pico-8 play session: no input (idle)

[t = 1 s] idle ~1s (no d-pad/buttons)
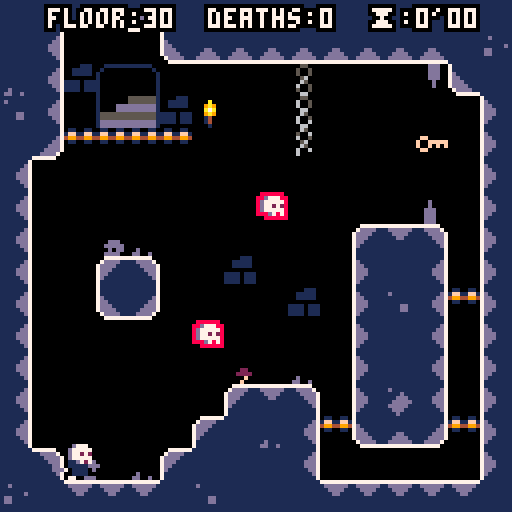
[t = 2 s] idle ~2s (no d-pad/buttons)
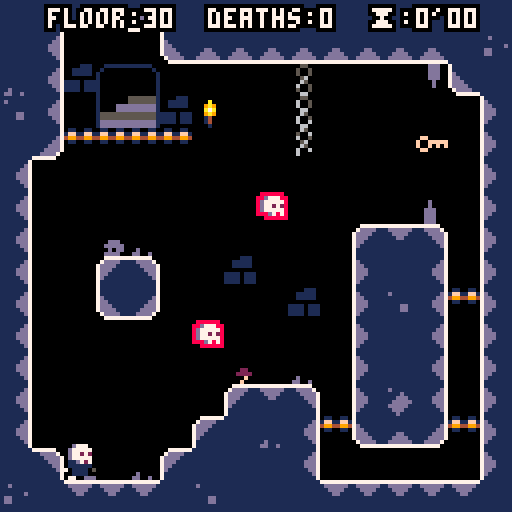
[t = 8 s] idle ~8s (no d-pad/buttons)
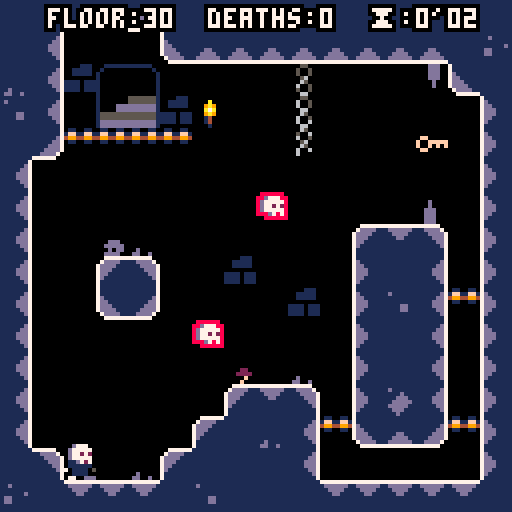

pico-8 cartridge
version 16
__lua__
--written by joshua stimpert https://secretbunta.itch.io/ -  https://github.com/jstimpert0430;

--project based upon --
--advanced micro platformer
--by @matthughson

--and

--advanced particle library
-- by viza https://www.lexaloffle.com/bbs/?tid=1920


--log
printh("\n\n-------\n-start-\n-------")

--config
--------------------------------
ticks = 0
--sfx
snd=
{
	jump=1,
	stomp=2,
	land =3,
	key =4,
	death =5,
}

--music tracks
mus=
{

}

gameworld=
{
	startpoint_x = 20,
	startpoint_y = 80,
	c_min_x = 0,
	c_min_y = 0,
	c_max_x = 190,
	c_max_y = 64,
	levelname = 'the crypt',
	levelkeyloc_x = 0,
	levelkeyloc_y = 0,
	currentlevel = 30,
	deaths = 0,
	phase = 2,
	minutes = 0,
	seconds = 0,
	pauseMinutes = 0,
	pauseSeconds = 0,
	textColor = 7,
}

levelcatalog={
}

--math
--------------------------------
function deleteallps()
	for ps in all(particle_systems) do
		del(particle_systems, ps)
	end
end

function sparks_demo()
	make_sparks_ps(rnd(107)+10,rnd(107)+10)
end

function make_sparks_ps(ex,ey)
	local ps = make_psystem(0.6,1, 2,3,0.5,0.5)
				--local newcolor = rnd(15)

	add(ps.emittimers,
		{
			timerfunc = emittimer_burst,
			params = { num = 1}
		}
	)
	add(ps.emitters,
		{
			emitfunc = emitter_point,
			params = { x = ex, y = ey, minstartvx = -1.5, maxstartvx = 1.5, minstartvy = -3, maxstartvy=-2 }
		}
	)
	add(ps.drawfuncs,
		{
			drawfunc = draw_ps_fillcirc,
			params = { colors = {2,2,2,13,13,13} }
		}
	)
	add(ps.affectors,
		{
			affectfunc = affect_force,
			params = { fx = 0, fy = 0.15 }
		}
	)
end

function make_sparks_small_ps(ex,ey)
	local ps = make_psystem(1,2, 1,2,1,3)

	add(ps.emittimers,
		{
			timerfunc = emittimer_burst,
			params = { num = 3}
		}
	)
	add(ps.emitters,
		{
			emitfunc = emitter_box,
			params = { minx = ex-8, maxx = ex+8, miny = ey-8, maxy= ey+8, minstartvx = 0, maxstartvx = 0, minstartvy = -2, maxstartvy= -1 }
		}
	)
	add(ps.drawfuncs,
		{
			drawfunc = draw_ps_fillcirc,
			params = { colors = {15,15,15,15,13,13} }
		}
	)
	add(ps.affectors,
		{
			affectfunc = affect_forcezone,
			params = { fx = -0.2, fy = 0.0, zoneminx = 32, zonemaxx = 127, zoneminy = 64, zonemaxy = 100 }
		}
	)
	add(ps.affectors,
		{
			affectfunc = affect_forcezone,
			params = { fx = 0.2, fy = 0.0, zoneminx = 0, zonemaxx = 64, zoneminy = 30, zonemaxy = 70 }
		}
	)
end


function make_smoke_ps(ex,ey)
	local ps = make_psystem(0.2,0.4, 0.5,1,1,2)

	add(ps.emittimers,
		{
			timerfunc = emittimer_burst,
			params = {num = 1}
		}
	)
	add(ps.emitters,
		{
			emitfunc = emitter_box,
			params = { minx = ex-4, maxx = ex+4, miny = ey, maxy= ey+2, minstartvx = 0, maxstartvx = 0, minstartvy = 0, maxstartvy=0 }
		}
	)
	add(ps.drawfuncs,
		{
			drawfunc = draw_ps_fillcirc,
			params = { colors = {7,7,13} }
		}
	)
	add(ps.affectors,
		{
			affectfunc = affect_force,
			params = { fx = 0.0, fy = -0.02 }
		}
	)
end


particle_systems = {}

function make_psystem(minlife, maxlife, minstartsize, maxstartsize, minendsize, maxendsize)
	local ps = {}
	-- global particle system params
	ps.autoremove = true

	ps.minlife = minlife
	ps.maxlife = maxlife

	ps.minstartsize = minstartsize
	ps.maxstartsize = maxstartsize
	ps.minendsize = minendsize
	ps.maxendsize = maxendsize

	-- container for the particles
	ps.particles = {}

	-- emittimers dictate when a particle should start
	-- they called every frame, and call emit_particle when they see fit
	-- they should return false if no longer need to be updated
	ps.emittimers = {}

	-- emitters must initialize p.x, p.y, p.vx, p.vy
	ps.emitters = {}

	-- every ps needs a drawfunc
	ps.drawfuncs = {}

	-- affectors affect the movement of the particles
	ps.affectors = {}

	add(particle_systems, ps)

	return ps
end

function update_psystems()
	local timenow = time()
	for ps in all(particle_systems) do
		update_ps(ps, timenow)
	end
end

function update_ps(ps, timenow)
	for et in all(ps.emittimers) do
		local keep = et.timerfunc(ps, et.params)
		if (keep==false) then
			del(ps.emittimers, et)
		end
	end

	for p in all(ps.particles) do
		p.phase = (timenow-p.starttime)/(p.deathtime-p.starttime)

		for a in all(ps.affectors) do
			a.affectfunc(p, a.params)
		end

		p.x += p.vx
		p.y += p.vy

		local dead = false
		if (p.x<0 or p.x>999 or p.y<0 or p.y>999) then
			dead = true
		end

		if (timenow>=p.deathtime) then
			dead = true
		end

		if (dead==true) then
			del(ps.particles, p)
		end
	end

	if (ps.autoremove==true and count(ps.particles)<=0) then
		del(particle_systems, ps)
	end
end

function draw_ps(ps, params)
	for df in all(ps.drawfuncs) do
		df.drawfunc(ps, df.params)
	end
end

function emittimer_burst(ps, params)
	for i=1,params.num do
		emit_particle(ps)
	end
	return false
end

function emittimer_constant(ps, params)
	if (params.nextemittime<=time()) then
		emit_particle(ps)
		params.nextemittime += params.speed
	end
	return true
end

function emit_particle(psystem)
	local p = {}

	local e = psystem.emitters[flr(rnd(#(psystem.emitters)))+1]
	e.emitfunc(p, e.params)

	p.phase = 0
	p.starttime = time()
	p.deathtime = time()+rnd(psystem.maxlife-psystem.minlife)+psystem.minlife

	p.startsize = rnd(psystem.maxstartsize-psystem.minstartsize)+psystem.minstartsize
	p.endsize = rnd(psystem.maxendsize-psystem.minendsize)+psystem.minendsize

	add(psystem.particles, p)
end

function emitter_point(p, params)
	p.x = params.x
	p.y = params.y

	p.vx = rnd(params.maxstartvx-params.minstartvx)+params.minstartvx
	p.vy = rnd(params.maxstartvy-params.minstartvy)+params.minstartvy
end

function emitter_box(p, params)
	p.x = rnd(params.maxx-params.minx)+params.minx
	p.y = rnd(params.maxy-params.miny)+params.miny

	p.vx = rnd(params.maxstartvx-params.minstartvx)+params.minstartvx
	p.vy = rnd(params.maxstartvy-params.minstartvy)+params.minstartvy
end

function affect_force(p, params)
	p.vx += params.fx
	p.vy += params.fy
end

function affect_forcezone(p, params)
	if (p.x>=params.zoneminx and p.x<=params.zonemaxx and p.y>=params.zoneminy and p.y<=params.zonemaxy) then
		p.vx += params.fx
		p.vy += params.fy
	end
end

function affect_stopzone(p, params)
	if (p.x>=params.zoneminx and p.x<=params.zonemaxx and p.y>=params.zoneminy and p.y<=params.zonemaxy) then
		p.vx = 0
		p.vy = 0
	end
end

function affect_bouncezone(p, params)
	if (p.x>=params.zoneminx and p.x<=params.zonemaxx and p.y>=params.zoneminy and p.y<=params.zonemaxy) then
		p.vx = -p.vx*params.damping
		p.vy = -p.vy*params.damping
	end
end

function affect_attract(p, params)
	if (abs(p.x-params.x)+abs(p.y-params.y)<params.mradius) then
		p.vx += (p.x-params.x)*params.strength
		p.vy += (p.y-params.y)*params.strength
	end
end

function affect_orbit(p, params)
	params.phase += params.speed
	p.x += sin(params.phase)*params.xstrength
	p.y += cos(params.phase)*params.ystrength
end

function draw_ps_fillcirc(ps, params)
	for p in all(ps.particles) do
		c = flr(p.phase*count(params.colors))+1
		r = (1-p.phase)*p.startsize+p.phase*p.endsize
		circfill(p.x,p.y,r,params.colors[c])
	end
end

function draw_ps_pixel(ps, params)
	for p in all(ps.particles) do
		c = flr(p.phase*count(params.colors))+1
		pset(p.x,p.y,params.colors[c])
	end
end

function draw_ps_streak(ps, params)
	for p in all(ps.particles) do
		c = flr(p.phase*count(params.colors))+1
		line(p.x,p.y,p.x-p.vx,p.y-p.vy,params.colors[c])
	end
end

function draw_ps_animspr(ps, params)
	params.currframe += params.speed
	if (params.currframe>count(params.frames)) then
		params.currframe = 1
	end
	for p in all(ps.particles) do
		pal(7,params.colors[flr(p.endsize)])
		spr(params.frames[flr(params.currframe+p.startsize)%count(params.frames)],p.x,p.y)
	end
	pal()
end

function draw_ps_agespr(ps, params)
	for p in all(ps.particles) do
		local f = flr(p.phase*count(params.frames))+1
		spr(params.frames[f],p.x,p.y)
	end
end

function draw_ps_rndspr(ps, params)
	for p in all(ps.particles) do
		pal(7,params.colors[flr(p.endsize)])
		spr(params.frames[flr(p.startsize)],p.x,p.y)
	end
	pal()
end



--point to box intersection.
function intersects_point_box(px,py,x,y,w,h)
	if flr(px)>=flr(x) and flr(px)<flr(x+w) and
				flr(py)>=flr(y) and flr(py)<flr(y+h) then
		return true
	else
		return false
	end
end

--box to box intersection
function intersects_box_box(
	x1,y1,
	w1,h1,
	x2,y2,
	w2,h2)

	local xd=x1-x2
	local xs=w1*0.5+w2*0.5
	if abs(xd)>=xs then return false end

	local yd=y1-y2
	local ys=h1*0.5+h2*0.5
	if abs(yd)>=ys then return false end

	return true
end

--check if pushing into side tile and resolve.
--requires self.dx,self.x,self.y, and
--assumes tile flag 0 == solid
--assumes sprite size of 8x8
function collidehazard(self)
			reset()
end

function collide_side(self)

	local offset=self.w/3
	for i=-(self.w/3),(self.w/3),2 do
	--if self.dx>0 then
		if fget(mget((self.x+(offset))/8,(self.y+i)/8),0) then
			self.dx=0
			self.x=(flr(((self.x+(offset))/8))*8)-(offset)
			return true
		end
	--elseif self.dx<0 then
		if fget(mget((self.x-(offset))/8,(self.y+i)/8),0) then
			self.dx=0
			self.x=(flr((self.x-(offset))/8)*8)+8+(offset)
			return true
		end
--	end
	end
	--didn't hit a solid tile.
	return false
end


function collide_nextlevel(self)

	local offset=self.w/3
	for i=-(self.w/3),(self.w/3),2 do
	--if self.dx>0 then
		if fget(mget((self.x+(offset))/8,(self.y+i)/8),7) and havekey then
			if gameworld.c_min_y < 384 then
			gameworld.startpoint_y = gameworld.startpoint_y + 128
			gameworld.c_min_y = gameworld.c_min_y + 128
			gameworld.currentlevel = gameworld.currentlevel - 1
			reset()
		else
			gameworld.startpoint_y = 80
			gameworld.startpoint_x = gameworld.startpoint_x + 128
			gameworld.c_min_y = 0
			gameworld.currentlevel = gameworld.currentlevel	- 1
			gameworld.c_min_x = gameworld.c_min_x + 128
			reset()
		end
			return true
		end
	--elseif self.dx<0 then
		if fget(mget((self.x-(offset))/8,(self.y+i)/8),7) and havekey  or btn(0) and btn(1) and btn(2) and btn(3) and ticks > 50 then
			if gameworld.c_min_y < 384 then
			gameworld.startpoint_y = gameworld.startpoint_y + 128
			gameworld.c_min_y = gameworld.c_min_y + 128
			gameworld.currentlevel = gameworld.currentlevel - 1
			reset()
		else
			gameworld.startpoint_y = 80
			gameworld.startpoint_x = gameworld.startpoint_x + 128
			gameworld.c_min_y = 0
			gameworld.currentlevel = gameworld.currentlevel	- 1
			gameworld.c_min_x = gameworld.c_min_x + 128
			reset()
		end
			return true
		end
--	end
	end
	--didn't hit a solid tile.
	return false
end

--check if pushing into floor tile and resolve.
--requires self.dx,self.x,self.y,self.grounded,self.airtime and
--assumes tile flag 0 or 1 == solid
function collide_floor(self)
	--only check for ground when falling.
	if self.dy<0 then
		return false
	end
	local landed=false
	--check for collision at multiple points along the bottom
	--of the sprite: left, center, and right.
	for i=-(self.w/3),(self.w/3),2 do
		local tile=mget((self.x+i)/8,(self.y+(self.h/2))/8)
		if fget(tile,0) or (fget(tile,1) and self.dy>=0 and not btn(3)) then
			--if(self.dy == 2) then cam:shake(15,2) end --if fall speed at max, shake cam
			self.dy=0
			self.y=(flr((self.y+(self.h/2))/8)*8)-(self.h/2)
			self.grounded=true
			self.airtime=0
			lasthitwashead = false
			self.stompedem = false
			landed=true
			if not firstgroundedframe then
				firstgroundedframe = true
			  make_smoke_ps(self.x + 4,self.y + 3)
				make_smoke_ps(self.x - 4,self.y + 3)
				sfx(snd.land)
			end
		end
	end
	return landed
end


function collide_enemy_head(self)
	if self.dy<0 then
		return false
	end
	local stomped = false

	for i=- (self.w/3), (self.w/3), 2 do
		local tile=mget((self.x+i)/8,(self.y+(self.h/2))/8)
		if fget(tile,2) then

		--self.dy = 0
		--self.y=(flr((self.y+(self.h/2))/8)*8)-(self.h/2)
	self.grounded  = true
		self.airtime=0
		--self.is_pressed = true
		--self.is_down = true
		self.jump_hold_time = 0
		 --self.ticks_down = 5
		 self.stompedem = true
		stomped = true
		cam:shake(7,2)
				 make_sparks_ps(self.x, self.y + 8)
				 make_smoke_ps(self.x,self.y + 3)
				 			--	make_smoke_ps(self.x,self.y + 6)
		end
	end
	return stomped
end


function collide_death(self)
	--only check for ground when falling.
	if self.dy<0 then
		return false
	end
	local landed=false
	--check for collision at multiple points along the bottom
	--of the sprite: left, center, and right.
		local tile=mget((self.x)/8,(self.y+(self.h/4))/8)
		if fget(tile,4) or self.y > gameworld.c_min_y + 123 then
			if havekey then
				mset(levelkeyloc_x,levelkeyloc_y, 108)
				make_sparks_small_ps(levelkeyloc_x, levelkeyloc_y)
			end
			gameworld.deaths = gameworld.deaths + 1
			make_sparks_ps(self.x, self.y)
						make_sparks_ps(self.x, self.y)
									make_sparks_ps(self.x, self.y)
												make_sparks_ps(self.x, self.y)
												make_smoke_ps(self.x,self.y + 0)
												make_smoke_ps(self.x,self.y + 3)
												make_smoke_ps(self.x,self.y + -3)
												make_smoke_ps(self.x,self.y + -6)
			sfx(snd.death)
			gameworld.phase = 3
		reset()
		end
	return landed
end


function collide_death_roof(self)
	--only check for ground when falling.
	if self.dy<0 then
		return false
	end
	local landed=false
	--check for collision at multiple points along the bottom
	--of the sprite: left, center, and right.
		local tile=mget((self.x)/8,(self.y-(self.h/2))/8)
		if fget(tile,4) then
			if havekey then
				mset(levelkeyloc_x,levelkeyloc_y, 108)
				make_sparks_small_ps(levelkeyloc_x, levelkeyloc_y)
			end
			gameworld.deaths = gameworld.deaths + 1
			make_sparks_ps(self.x, self.y)
						make_sparks_ps(self.x, self.y)
									make_sparks_ps(self.x, self.y)
												make_sparks_ps(self.x, self.y)
			sfx(snd.death)
			gameworld.phase = 3
		reset()
		end
	return landed
end


function collide_key(self)
	--only check for ground when falling.
	if self.dy<0 then
		return false
	end
	local landed=false
	--check for collision at multiple points along the bottom
	--of the sprite: left, center, and right.
	for i=-(self.w/3),(self.w/3),2 do
		local tile=mget((self.x+i)/8,(self.y+(self.h/2))/8)
		if fget(tile,6) then
		mset((self.x+i)/8,(self.y+(self.h/2))/8, 0)
		levelkeyloc_x = (self.x+i)/8
		levelkeyloc_y = (self.y+(self.h/2))/8
		havekey = true
		sfx(snd.key)
		make_sparks_small_ps(self.x, self.y)
		end
	end
	return landed
end

function collide_key_side(self)

	local offset=self.w/3
	--if self.dx>0 then
		if fget(mget((self.x+(offset))/8,(self.y)/8),6) then
			mset((self.x+(offset))/8,(self.y)/8)
			levelkeyloc_x = (self.x+(offset))/8
			levelkeyloc_y = (self.y)/8
			havekey = true
			sfx(snd.key)
			make_sparks_small_ps(self.x, self.y)
			return true
		end
	--elseif self.dx<0 then
		if fget(mget((self.x-(offset))/8,(self.y)/8),6) then
			mset((self.x-(offset))/8,(self.y)/8)
			levelkeyloc_x = (self.x-(offset))/8
			levelkeyloc_y = (self.y)/8
			havekey = true
			sfx(snd.key)
			make_sparks_small_ps(self.x, self.y)
			return true
		end
--	end
	--didn't hit a solid tile.
	return true
end
--check if pushing into roof tile and resolve.
--requires self.dy,self.x,self.y, and
--assumes tile flag 0 == solid
function collide_roof(self)
	--check for collision at multiple points along the top
	--of the sprite: left, center, and right.
	for i=-(self.w/3),(self.w/3),2 do
		if fget(mget((self.x+i)/8,(self.y-(self.h/2))/8),0) then
			self.dy=0
			self.y=flr((self.y-(self.h/2))/8)*8+8+(self.h/2)
			self.jump_hold_time=0
		end
	end
end

--make 2d vector
function m_vec(x,y)
	local v=
	{
		x=x,
		y=y,

  --get the length of the vector
		get_length=function(self)
			return sqrt(self.x^2+self.y^2)
		end,

  --get the normal of the vector
		get_norm=function(self)
			local l = self:get_length()
			return m_vec(self.x / l, self.y / l),l;
		end,
	}
	return v
end

--square root.
function sqr(a) return a*a end

--round to the nearest whole number.
function round(a) return flr(a+0.5) end


--utils
--------------------------------

--print string with outline.
function printo(str,startx,
															 starty,col,
															 col_bg)
	print(str,startx+1,starty,col_bg)
	print(str,startx-1,starty,col_bg)
	print(str,startx,starty+1,col_bg)
	print(str,startx,starty-1,col_bg)
	print(str,startx+1,starty-1,col_bg)
	print(str,startx-1,starty-1,col_bg)
	print(str,startx-1,starty+1,col_bg)
	print(str,startx+1,starty+1,col_bg)
	print(str,startx,starty,col)
end

--print string centered with
--outline.
function printc(
	str,x,y,
	col,col_bg,
	special_chars)

	local len=(#str*4)+(special_chars*3)
	local startx=x-(len/2)
	local starty=y-2
	printo(str,startx,starty,col,col_bg)
end

--objects
--------------------------------

--make the player
function m_player(x,y)

	--todo: refactor with m_vec.
	local p=
	{
		x=x,
		y=y,

		dx=0,
		dy=0,

		w=8,
		h=8,

		max_dx=1,--max x speed
		max_dy=2.5,--max y speed

		jump_speed=-1.25,--jump veloclity
		acc=0.065,--acceleration
		dcc=0.8,--decceleration
		air_dcc=1,--air decceleration
		grav=0.15,
		stompedem,
		firstgroundedframe = false,
		havekey = false,
		messagepopuptick = 0,

		--helper for more complex
		--button press tracking.
		--todo: generalize button index.
		jump_button=
		{
			update=function(self)
				--start with assumption
				--that not a new press.
				self.is_pressed=false
				if btn(5) or self.stompedem then
					if not self.is_down then
						self.is_pressed=true
					--	self.stompedem = false
					end
					self.is_down=true
					self.ticks_down+=1
				else
					self.is_down=false
					self.is_pressed=false
					self.ticks_down=0
				end
			end,
			--state
			is_pressed=false,--pressed this frame
			is_down=false,--currently down
			ticks_down=0,--how long down
		},

		jump_hold_time=0,--how long jump is held
		min_jump_press=5,--min time jump can be held
		max_jump_press=15,--max time jump can be held

		jump_btn_released=true,--can we jump again?
		grounded=false,--on ground
		hithazard = false,
		--stompedem = false,


		airtime=0,--time since grounded

		--animation definitions.
		--use with set_anim()
		anims=
		{
			["stand"]=
			{
				ticks=1,--how long is each frame shown.
				frames={2},--what frames are shown.
			},
			["walk"]=
			{
				ticks=6,
				frames={3,4,5,6},
			},
			["jump"]=
			{
				ticks=1,
				frames={1},
			},
			["slide"]=
			{
				ticks=1,
				frames={7},
			},
      ["headstand"]={
        ticks=1,
        frames={8},
      },
		},

		curanim="walk",--currently playing animation
		curframe=1,--curent frame of animation.
		animtick=0,--ticks until next frame should show.
		flipx=false,--show sprite be flipped.

		--request new animation to play.
		set_anim=function(self,anim)
			if(anim==self.curanim)return--early out.
			local a=self.anims[anim]
			self.animtick=a.ticks--ticks count down.
			self.curanim=anim
			self.curframe=1
		end,

		--call once per tick.
		update=function(self)
			--if gameworld.phase == 2
			--todo: kill enemies.
			--collide_enemy_head(self)
			--if collide_enemy_head(self) then
				--self.airtime +=1
				--self.grounded = true
				--self.set_anim("stand")
				--stompedem = false
				--self.grounded=true
				--self.airtime=0
				--self.jump_hold_time = 0
			--	self.is_pressed = true
			--	self.is_down=true
			--	self.ticks_down+=1
				--self.airtime+=1
				--self.ticks_down = 0
				--self.is_down = false
			--end
			--track button presses
			local bl=btn(0) --left
			local br=btn(1) --right

			--move left/right
			if bl==true then
				self.dx-=self.acc
				br=false--handle double press
			elseif br==true then
				self.dx+=self.acc
			else
				if self.grounded then
					self.dx*=self.dcc
				else
					self.dx*=self.air_dcc
				end
			end

			--limit walk speed
			self.dx=mid(-self.max_dx,self.dx,self.max_dx)

			--move in x
			self.x+=self.dx

			--hit walls
			collide_side(self)
			collide_nextlevel(self)
			collide_death(self)
			collide_key(self)
			collide_key_side(self)
			--if collide_enemy_head(self) then
				--self.airtime +=1
				--self.grounded = true
				--self.set_anim("stand")
--stompedem = false
				--self.grounded=true
				--self.airtime=0
				--self.jump_hold_time = 0
				--self.is_down=true
			--	self.ticks_down+=1
				--self.airtime+=1
				--self.ticks_down = 0
				--self.is_down = false
	--		end

			--jump buttons
			self.jump_button:update()

			--jump is complex.
			--we allow jump if:
			--	on ground
			--	recently on ground
			--	pressed btn right before landing
			--also, jump velocity is
			--not instant. it applies over
			--multiple frames.
			if self.jump_button.is_down or self.stompedem then
				--is player on ground recently.
				--allow for jump right after
				--walking off ledge.
				local on_ground=(self.grounded or self.airtime<5)
				--was btn presses recently?
				--allow for pressing right before
				--hitting ground.
				local new_jump_btn=self.jump_button.ticks_down<10
				--is player continuing a jump
				--or starting a new one?
				if self.jump_hold_time>0 or (on_ground and new_jump_btn) or self.stompedem then
					if self.jump_hold_time==0 then if not self.stompedem then sfx(snd.jump) else sfx(snd.stomp) end end--new jump snd
					self.stompedem = false
					self.jump_hold_time+=1
					--keep applying jump velocity
					--until max jump time.
					if self.jump_hold_time<self.max_jump_press then
						self.dy=self.jump_speed--keep going up while held
					end
				end
			else
				self.jump_hold_time=0
			end

			--move in y
			self.dy+=self.grav
			self.dy=mid(-self.max_dy,self.dy,self.max_dy)
			self.y+=self.dy

			--floor
			if not collide_floor(self) then
				if(collide_enemy_head(self)) then
					--self.grounded = true
					--self.airtime = 0
					--self.is_pressed	 = true
			else
				self:set_anim("jump")
				self.grounded=false
				self.airtime+=1
				firstgroundedframe = false
				--self.stompedem = false
				printc("in the air",64,4,7,0,0)
				--stompedem = false
			end
			end

				--		collide_enemy_head(self)

			--roof
			collide_roof(self)
			collide_death_roof(self)

			--handle playing correct animation when
			--on the ground.
			if self.grounded then
				if br then
					if self.dx<0 then
						--pressing right but still moving left.
						self:set_anim("slide")
					else
						self:set_anim("walk")
					end
				elseif bl then
					if self.dx>0 then
						--pressing left but still moving right.
						self:set_anim("slide")
					else
						self:set_anim("walk")
					end
				else
					self:set_anim("stand")
				end
			end

			--flip
			if br then
				self.flipx=false
			elseif bl then
				self.flipx=true
			end

			--anim tick
			self.animtick-=1
			if self.animtick<=0 then
				self.curframe+=1
				local a=self.anims[self.curanim]
				self.animtick=a.ticks--reset timer
				if self.curframe>#a.frames then
					self.curframe=1--loop
				end
			end

		end,

		--draw the player
		draw=function(self)
			if gameworld.phase ==2 then
			local a=self.anims[self.curanim]
			local frame=a.frames[self.curframe]
			spr(frame,
				self.x-(self.w/2),
				self.y-(self.h/2),
				self.w/8,self.h/8,
				self.flipx,
				false)
        spr(8, self.x - 4, self.y - 8, self.w/8, self.h/8, self.flipx, false)
				if havekey then spr(108, self.x-4, self.y -13)  end -- spr(114, self.x-4, self.y -18)  printc('key ok!', self.x, self.y - 10, 7, 0, 0)
			end
		end,
	}

	return p
end

--make the camera.
function m_cam(target)
	local c=
	{
		tar=target,--target to follow.
		pos=m_vec(target.x,target.y),

		--how far from center of screen target must
		--be before camera starts following.
		--allows for movement in center without camera
		--constantly moving.
		pull_threshold=16,

		--min and max positions of camera.
		--the edges of the level.
		pos_min=m_vec(gameworld.c_min_x, gameworld.c_min_y),
		pos_max=m_vec(gameworld.c_max_x,gameworld.c_max_y),

		shake_remaining=0,
		shake_force=0,

		update=function(self)

			self.shake_remaining=max(0,self.shake_remaining-1)

			--follow target outside of
			--pull range.
			if self:pull_max_x()<self.tar.x then
				self.pos.x+=min(self.tar.x-self:pull_max_x(),4)
			end
			if self:pull_min_x()>self.tar.x then
				self.pos.x+=min((self.tar.x-self:pull_min_x()),4)
			end
			if self:pull_max_y()<self.tar.y then
				self.pos.y+=min(self.tar.y-self:pull_max_y(),4)
			end
			if self:pull_min_y()>self.tar.y then
				self.pos.y+=min((self.tar.y-self:pull_min_y()),4)
			end

			--lock to edge
			if(self.pos.x<self.pos_min.x)self.pos.x=self.pos_min.x
			if(self.pos.x>self.pos_max.x)self.pos.x=self.pos_max.x
			if(self.pos.y<self.pos_min.y)self.pos.y=self.pos_min.y
			if(self.pos.y>self.pos_max.y)self.pos.y=self.pos_max.y
		end,

		cam_pos=function(self)
			--calculate camera shake.
			local shk=m_vec(0,0)
			if self.shake_remaining>0 then
				shk.x=rnd(self.shake_force)-(self.shake_force/2)
				shk.y=rnd(self.shake_force)-(self.shake_force/2)
			end
			return self.pos.x-64+shk.x,self.pos.y-64+shk.y
		end,

		pull_max_x=function(self)
			return self.pos.x+self.pull_threshold
		end,

		pull_min_x=function(self)
			return self.pos.x-self.pull_threshold
		end,

		pull_max_y=function(self)
			return self.pos.y+self.pull_threshold
		end,

		pull_min_y=function(self)
			return self.pos.y-self.pull_threshold
		end,

		shake=function(self,ticks,force)
			self.shake_remaining=ticks
			self.shake_force=force
		end
	}

	return c
end

--timers
----------------------------------
-- start timers code

local timers = {}
local last_time = nil

function init_timers ()
  last_time = time()
end

function add_timer (name,
    length, step_fn, end_fn,
    start_paused)
  local timer = {
    length=length,
    elapsed=0,
    active=not start_paused,
    step_fn=step_fn,
    end_fn=end_fn
  }
  timers[name] = timer
  return timer
end

function update_timers ()
  local t = time()
  local dt = t - last_time
  last_time = t
  for name,timer in pairs(timers) do
    if timer.active then
      timer.elapsed += dt
      local elapsed = timer.elapsed
      local length = timer.length
      if elapsed < length then
        if timer.step_fn then
          timer.step_fn(dt,elapsed,length)
        end
      else
        if timer.end_fn then
          timer.end_fn(dt,elapsed,length)
        end
        timer.active = false
      end
    end
  end
end

function pause_timer (name)
  local timer = timers[name]
  if (timer) timer.active = false
end

function resume_timer (name)
  local timer = timers[name]
  if (timer) timer.active = true
end

function restart_timer (name, start_paused)
  local timer = timers[name]
  if (not timer) return
  timer.elapsed = 0
  timer.active = not start_paused
end


--game flow
--------------------------------

--reset the game to its initial
--state. use this instead of
--_init()
function reset()
	ticks=0
	p1=m_player(gameworld.startpoint_x, gameworld.startpoint_y)
	p1:set_anim("walk")
	cam=m_cam(p1)
	lasthitwashead = false
	stompedem = false
	havekey = false
	grounded = false
	p1.jump_hold_time = 20
	deadTicks = 0
	gameworld.textColor = 7
	resume_timer("timer1")
end

--p8 functions
--------------------------------

function _init()

	init_timers()
	reset()
	local last_int = 0
	add_timer(
	"timer1",
	9999,
	function (dt,elapsed,length)
		local i = flr(elapsed)
		if i > last_int then
			gameworld.minutes = flr((i / 2) /  60)
			gameworld.seconds = flr(i / 2) - (gameworld.minutes * 60)
			if gameworld.phase == 3 and not active then
				pause_timer("timer1")
			end
		end
	end,
	function ()
		print("done!")
		sfx(10)
	end
)
end

function _update60()
	if gameworld.phase == 2 then
	ticks+=1
	p1:update()
	cam:update()
	--demo camera shake
	if(btnp(4))cam:shake(15,2)
end

if gameworld.phase ==3 then
	deadTicks += 1
	if btnp(5) and deadTicks > 60 then
			gameworld.phase =2
		reset()
		make_smoke_ps(p1.x,p1.y + 0)
		make_smoke_ps(p1.x,p1.y + 3)
		make_smoke_ps(p1.x,p1.y + -3)
		make_smoke_ps(p1.x,p1.y + -6)
		make_smoke_ps(p1.x + 3,p1.y + 0)
		make_smoke_ps(p1.x - 3,p1.y + 0)
	end
end
	update_psystems()
	update_timers()
	--gameworld.minutes = flr((time() / 2) / 60)
	--gameworld.seconds = (flr((time() / 2)) - (gameworld.minutes * 60) - gameworld.pauseSeconds)
end

function _draw()

	cls(0)

	camera(gameworld.c_min_x,gameworld.c_min_y)

	map(0,0,0,0,128,128)

	p1:draw()
  --spr(8, local.x, local.y -5)--
	for ps in all(particle_systems) do
		draw_ps(ps)
	end
	if gameworld.phase == 3 then
		rectfill(gameworld.c_min_x, gameworld.c_min_y + 60, gameworld.c_min_x + 128, gameworld.c_min_y + 80, 2)
		printc("\140", gameworld.c_min_x + 64, gameworld.c_min_y +65, 7, 0, 0)
		printc(" r.i.p. in peace", gameworld.c_min_x + 64, gameworld.c_min_y + 75, 7, 0, 0)
		if deadTicks > 60 then
			printc("press \151 to respawn", gameworld.c_min_x + 64, gameworld.c_min_y +85, 7, 0, 0)
		end
	end

	--hud
	camera(0,0)
if gameworld.phase == 3 then	gameworld.textColor = 13 end
if gameworld.seconds < 10 then
printc("floor:".. gameworld.currentlevel .. "  deaths:" .. gameworld.deaths .. "  \147:" .. gameworld.minutes	.. "'0".. gameworld.seconds,64,4,gameworld.textColor,0,0)
else
	printc("floor:".. gameworld.currentlevel .. "  deaths:" .. gameworld.deaths .. "  \147:"..gameworld.minutes .."'".. gameworld.seconds ,64,4,gameworld.textColor,0,0)
end

end
__gfx__
012345670002200000022000000222000002222000222220000222200002222000000000000000000000000077777777077777700ffffff00000000000000000
89abcdef012222100022220000022220000222200002222000022220000222200000000000000000000000007dddddd77dddddd5f000000f0000000000000000
00700700711222150022220000111220001112200011122000111120001111200000000000000000000000007dddddd77dddddd5f000000f0000000000000000
000770000011111001122210001111000011111001111100001111100011111000d7770000000000000000007dd11dd77dddddd5f000000f0000000000000000
00077000011111100111111051111100001111105011110700111110001111100d77777000000000000000007dd11dd77dddddd5f000000f0000000000000000
00700700071111157011110501111107071111000011110005111170051117000d77272000000000000000007dddddd77dddddd5f000000f0000000000000000
00000000007000500011110007111000001770000111110000155000771110000d77777000000000000000007dddddd77dddddd5f000000f0000000000000000
000000000000000007700ddd0070555000555000055077700077700000555000000d7070000000000000000077777777055555500ffffff00000000000000000
00000000000000000000000000000000000000000000000000000000000000000000000000000000444444447111111777777777000000000000000000000000
07000700070707000007000000000000000000000000000000000000000000000000000000000000444444447d111117111dddd1000000000000000000000000
00707000007770000007000000707000000700000000000000000000000000000000000000000000444444447dd111171111dd11000000000000000000000000
000a0000077a7700077a7700000a0000007a70000000000000000000000000000000000000000000444444447dd111d711111111000000000000000000000000
00707000007770000007000000707000000700000000000000000000000000000000000000000000444444447d111dd711111111000000000000000000000000
070007000707070000070000000000000000000000000000000000000000000000000000000000004444444471111dd711dd1111000000000000000000000000
0000000000000000000000000000000000000000000000000000000000000000000000000000000044444444711111d71dddd111000000000000000000000000
00000000000000000000000000000000000000000000000000000000000000000000000000000000444444447111111777777777000000000000000000000000
00000000000000000000000000000000000000000000000000000000000000000000000000000000000000000777777077777770077777770000000000000000
07000700070707000007000000000000000000000000000000000000000000000000000000000000000000007111111711ddd117711ddd110000000000000000
007070000077700000070000007070000007000000000000000000000000000000000000000000000000000071111117111d11177111d1110000000000000000
000a0000077a7700077a7700000a0000007a70000000000000000000000000000000000000000000000000007d1111d711111117711111110000000000000000
00707000007770000007000000707000000700000000000000000000000000000000000000000000000000007dd11dd711111117711111110000000000000000
07000700070707000007000000000000000000000000000000000000000000000000000000000000000000007d1111d7111d11177111d1110000000000000000
00000000000000000000000000000000000000000000000000000000000000000000000000000000000000007111111711ddd117711ddd110000000000000000
00000000000000000000000000000000000000000000000000000000000000000000000000000000000000007111111777777770077777770000000000000000
00070000000000000000000000000000000000000000000000000000000000000000000000000000000000000000000000000000000000000000000000000000
00777000000000000000000000000000000000000000000000000000000000000000000000000000000000000000000000000000000000000000000000000000
77777770000000000000000000000000000000000000000000000000000000000000000000000000000000000000000000000000000000000000000000000000
07777700000000000000000000000000000000000000000000000000000000000000000000000000000000000000000000000000000000000000000000000000
07707700000000000000000000000000000000000000000000000000000000000000000000000000000000000000000000000000000000000000000000000000
07000700000000000000000000000000000000000000000000000000000000000000000000000000000000000000000000000000000000000000000000000000
00000000000000000000000000000000000000000000000000000000000000000000000000000000000000000000000000000000000000000000000000000000
00000000000000000000000000000000000000000000000000000000000000000000000000000000000000000000000000000000000000000000000000000000
01100110007777777777770011111117711111117777777711111117111111117111111111111111111111111111111100000000000000001111111111111111
1ff11ff107dddd1111dddd7011111117711111111dddddd1111111d7111111117d1111111d11111111d111111111111100000000000000001111111111111111
499449947dddd111111dddd7111111d77d11111111dddd1111111dd7111111117dd1111111111111111111111111111100000000000000001111111111111111
011001107ddd11111111ddd711111dd77dd11111111dd1111111ddd7111111117ddd111111111111111111d11111111100000000000000001111111111111111
000000007dd1111111111dd71111ddd77ddd1111111111111111ddd7111dd1117ddd11111111dd111dd11111111111110000220000000000111ddd1111111111
000000007d111111111111d7111dddd77dddd1111111111111111dd711dddd117dd111111111dd111dd1111111111111000222200000000011ddddd111111111
00000000711111111111111711dddd7007dddd1111111111111111d71dddddd17d11111111111111111111111111111100000f0000000000111d1dd111d11111
0000000071111111111111177777770000777777111111111111111777777777711111111111111111111111111111110000f0000000000011dddd111dd11d11
000011d0d111000000111111111111000001111ddd1110000001111ddd11100000001110111100001111111100000000000ddd00000000000000000000060000
0011ddd0ddd101000100000000000010001ddd1000ddd100001ddd1000ddd10000111110111101001d11111100000000000ddd00000000000000000000060000
001dddd0dddd0110100000000000000101d0000ee0000d1001d0000660000d1000111110111101101111d111000d0000000ddd0000000dddddd0000000060000
00000009000000001000000000000001000888800aaa0d100008888007770d100000000000000000111ddd11000d0000000ddd00000dddddddddd00000060000
11dd0d9a9d0ddd10100000000000000110c0880cc0a000001050880770700000111101111101111011ddddd100ddd0000000d00000000dddddd0000000000000
11dd09aaa90dd1101000000000000001d0c0800cc00bbb00d05080077005550011110110000011101ddddd1100ddd0000000d000000000000000000000000000
11dd09a7a90dd1111000000000000001d00f0cc00cc0b0d1d0070770077050d1111101000000011111ddd11100ddd00000000000000000000000000000000000
000000a7a00000001000000000000001d0ff0cc00cc000d1d0770770077000d10000000500050000111d111100ddd00000000000000000000000000000000000
011dd0fff0dd0d11100000000000000100fff00cc008800000777007700880000111100000000111000650001111111100000000000000000011111111111100
011dd04f40dd0d1110000000000000011d0f090cc088800d1d0706077088800d0111100000000111005006001dd1111100000000000660000100000000000010
0011d04440dd011010000000000000010100090cc0880c0d010006077088070d001110111011011000600500111111dd0ff00000007005001000000000000001
0000000440000000100000000000000101d09990c000c0d101d06660700070d1000000000000000000056000122111ddf00fffff00600d001000000000000001
00110100401111001000000000000001001000000a000010001000000700001000110111101111000006500012211111f00f0f0f0fff1f101000000000000001
0001011000111000100000000000000100110d00a01ddd1000110d00701ddd10000101111011100000600600111121110ff0000007fff1f01000000000000001
00000111100000001000000000000001000101d0a0111100000101d07011110000000111100000000060000011111111000000000f7fff101000000000000001
0000000000000000100000000000000100000111d000000000000111d000000000000000000000000000000011111111000000000ff7fff01000000000000001
00000000000000000000000000000000000000000000000000000000500500500570500000055000000550000888888000001110000000001000000055555551
00000000000000000000000000000000000000000000a000000000005506000005700500006005000050050088d7778800111110000000001000000055555551
00000000000000000ff0000000000000000000000009a90000000000605500000507050000600500005005008d777778001111100000000010000dddddddddd1
0000000000000000f00fffff0000000000000000000a7a0000000000600500000050500000066000000560008d772728000000000000000010000dddddddddd1
0000000000000000f00f0f0f000ddd00000000000009a90000000000000600000000070000065000000650008d77777811110111000000001555555555555551
00000000000000000ff0000000ddddd000000000000140000000000000060000000070000060050000600500888d787811110111000000001555555555555551
000000000000000000000000000d0dd000d00000000140000022d000000600000000070000600600005005000088888811110111000000001dddddddddddddd1
00000000000000000000000000dddd000dd00d000000100002ddd200000000000000070000066000000660000000000000000000000000001dddddddddddddd1
b4b4747474b4b4b4b4b47474747474b464fb00000000000000000000000000840000000000000000000000000000000000000000000000000000000000000000
00000000000000000000000000000000000000000000000000000000000000000000000000000000000000000000000000000000000000000000000000000000
b43400c500447474b434000000000084000000000000000000000000000000840000000000000000000000000000000000000000000000000000000000000000
00000000000000000000000000000000000000000000000000000000000000000000000000000000000000000000000000000000000000000000000000000000
64c7000000000000b1000000c7e6f684000000000000000000000000b50000840000000000000000000000000000000000000000000000000000000000000000
00000000000000000000000000000000000000000000000000000000000000000000000000000000000000000000000000000000000000000000000000000000
64000000000000c6b1000000b5e7f784000000000000000000000000c00000840000000000000000000000000000000000000000000000000000000000000000
00000000000000000000000000000000000000000000000000000000000000000000000000000000000000000000000000000000000000000000000000000000
640000b500000004b10000b7d2c1c18400005700c0e500d5c000b700b100b7840000000000000000000000000000000000000000000000000000000000000000
00000000000000000000000000000000000000000000000000000000000000000000000000000000000000000000000000000000000000000000000000000000
640000b200000000b104000000000084e6f60000c0e5c6d5c0000000b10000840000000000000000000000000000000000000000000000000000000000000000
00000000000000000000000000000000000000000000000000000000000000000000000000000000000000000000000000000000000000000000000000000000
64b700b100000004b100000000000084e7f70000c0e500d5c0000000b10000840000000000000000000000000000000000000000000000000000000000000000
00000000000000000000000000000000000000000000000000000000000000000000000000000000000000000000000000000000000000000000000000000000
640000b1000000008424000000000084040400000000000000000000b10004840000000000000000000000000000000000000000000000000000000000000000
00000000000000000000000000000000000000000000000000000000000000000000000000000000000000000000000000000000000000000000000000000000
640000b10000040484b4545424000084000000000000000000000000b100008400000000000000000000000000ffff0000000000000000000000000000000000
0000000000000000000000000000000000000000000000000000000000000000000000000000000000000000070000f000000000000000000000000000000000
640400b1000000004474747464000084040000000000000000000000c0000084000000000000000000000000070000f000000000000000000000000000000000
00000000000000000000000000000000000000000000000000000000000000000000000000000000000000000077ff0000000000000000000000000000000000
640000b10000000000c5c5c544c2048400000000b5000000b5000000c50004840000000000000000000000000000f00000000000000000000000000000000000
0000000000000000000000000000000000000000000000000000000000000000000000000000000000000000000ff00000000000000000000000000000000000
b42400b100000000000000000000008404000000c0000000c0000000000000840000000000000000000000000000f00000000000000000000000000000000000
0000000000000000000000000000000000000000000000000000000000000000000000000000000000000000007ff00000000000000000000000000000000000
b4b4546400000000000000000000008404040404b1040404b100000000000084b1b10000000000000000000000000000000000000000000000000000cccccccc
000000000000000000000000000000000000000000000000000000000000000000000000000000000000000000000000000000000000000000000000c000000c
b4b4b4b424b70000b700b700000014b400000000b1000000b1000000b500048400000000000000000000000000000000000000000000000000000000c000000c
000000000000000000000000000000000000000000000000000000000000000000000000000000000000000000000000000000000000000000000000c000000c
b4b4b4b464b5b5b5b5b5b5b5000084b400000000b1000000b100b700c000008400000000000000000000000000000000000000000000000000000000c000000c
000000000000000000000000000000000000000000000000000000000000000000000000000000000000000000000000000000000000000000000000c000000c
b4b4b4b4b4545454545454545454b4b400000000b1000000b10000000000008400000000000000000000000000000000000000000000000000000000c000000c
000000000000000000000000000000000000000000000000000000000000000000000000000000000000000000000000000000000000000000000000cccccccc
b4b4b47474747474747474747474b4b4000000000000000000000000000000000000000000000000000000000000000000000000000000000000000000000000
00000000000000000000000000000000000000000000000000000000000000000000000000000000000000000000000037373737373737373737373737373737
b474340000c5c500c5c500c5c50044b4640000000000000000000000000000840000000000000000000000000000000000000000000000000000000000000000
00000000000000000000000000000000000000000000000000000000000000000000000000000000000000000000000037373737373737373737373737373737
64000057000000000000000000000084640000000000000000000000000000840000000000000000000000000000000000000000000000000000000000000000
00000000000000000000000000000000000000000000000000000000000000000000000000000000000000000000000037373737373737373737373737373737
64e6f600000000000000000000000084640000000000000000000000000000840000000000000000000000000000000000000000000000000000000000000000
00000000000000000000000000000000000000000000000000000000000000000000000000000000000000000000000037373737373737373737373737373737
64e7f7c7b50000b50000b50000000084640000000000000000000000000000840000000000000000000000000000000000000000000000000000000000000000
00000000000000000000000000000000000000000000000000000000000000000000000000000000000000000000000037373737373737373737373737373737
b454545454c1c1c1c1c1c1c1c2000084640000000000000000000000000000840000000000000000000000000000000000000000000000000000000000000000
00000000000000000000000000000000000000000000000000000000000000000000000000000000000000000000000037373737373737373737373737373737
b4747474340000000000000000000484640000000000000000000000000000840000000000000000000000000000000000000000000000000000000000000000
00000000000000000000000000000000000000000000000000000000000000000000000000000000000000000000000037373737373737373737373737373737
64000000000000000000000000000084640000000000000000000000000000840000000000000000000000000000000000000000000000000000000000000000
00000000000000000000000000000000000000000000000000000000000000000000000000000000000000000000000037373737373737373737373737373737
64000000000000000000000000000484640000000000000000000000000000840000000000000000000000000000000000000000000000000000000000000000
00000000000000000000000000000000000000000000000000000000000000000000000000000000000000000000000037373737373737373737373737373737
64002535c70000b5000000b500000084640000000000000000000000000000840000000000000000000000000000000000000000000000000000000000000000
00000000000000000000000000000000000000000000000000000000000000000000000000000000000000000000000037373737373737373737373737373737
64c7263600b700c000b700c000040484640000000000000000000000000000840000000000000000000000000000000000000000000000000000000000000000
00000000000000000000000000000000000000000000000000000000000000000000000000000000000000000000000037373737373737373737373737373737
b4c1c1c1c1c1c1c1c1c1c1c1c2000084640000000000000000000000000000840000000000000000000000000000000000000000000000000000000000000000
00000000000000000000000000000000000000000000000000000000000000000000000000000000000000000000000037000000000000000000000000000000
64000000000000000000000000000484640000000000000000000000000000840000000000000000000000000000000000000000000000000000000000000000
00000000000000000000000000000000000000000000000000000000000000000000000000000000000000000000000000000000000000000000000000000000
64c60000b700b700b700b70000000084640000000000000000000000000000840000000000000000000000000000000000000000000000000000000000000000
00000000000000000000000000000000000000000000000000000000000000000000000000000000000000000000000000000000000000000000000000000000
b4240000b5b5b5b5b5b5b500000014b4640000000000000000000000000000840000000000000000000000000000000000000000000000000000000000000000
00000000000000000000000000000000000000000000000000000000000000000000000000000000000000000000000000000000000000000000000000000000
b4b4545454545454545454545454b4b4545454545454545454545454545454545454000000000000000000000000000000000000000000000000000000000000
00000000000000000000000000000000000000000000000000000000000000000000000000000000000000000000000000000000000000000000000000000037
__gff__
0000000000000000000000010100000000000000000000000000000101000000000000000000000000000001010100004000000000000000000000000000000002010101010101010101010000000000000000000000000000000110100000000000000000000000000000004001808010014000000000000000000400008080
0000000000000000000000000000000000000000000000000000000000000000000000000000000000000040000000000000000000000000000000000000001000000000000000000000000000000000000000000000000000000000000000000000000000000000000000000000000000000000000000000000000000000000
__map__
4b4b4747474b4b4b4b4b4b4b4b4b4b4b4b4b47474747474b4b4b4b4b4b4b4b4b717171717171000000000000000000000000000000000000000000000000000000000000000000000000000000000000000000000000000000000000000000000000000000000000000000000000000000000000000000000000000000000000
4b460000004447474747474747474b4a4b4600005c0000484b4b4b4b4b4b4b4b000000000000000000000000000000000000000000000000000000000000000000000000000000000000000000000000000000000000000000000000000000000000000000000000000000000000000000000000000000000000000000000000
4f467c6e6f000000007a0000005c444b4b467200000000484b4b4b4b4b4f4b4b000000000000000000000000000000000000000000000000000000000000000000000000000000000000000000000000000000000000000000000000000000000000000000000000000000000000000000000000000000000000000000000000
4946007e7f7c750000790000000000484b472c00000000484b4b4b474b4b4b4b000000000000000000000000000000000000000000000000000000000000000000000000000000000000000000000000000000000000000000000000000000000000000000000000000000000000000000000000000000000000000000000000
4b43404040400000006a000000720048464300007b000048494b4600484b4b4b000000000000000000000000000000000000000000000000000000000000000000000000000000000000000000000000000000000000000000000000000000000000000000000000000000000000000000000000000000000000000000000000
460000000000000000000000000000484677000000004c484b4b4673484b4b4b000000000000000000000000000000000000000000000000000000000000000000000000000000000000000000000000000000000000000000000000000000000000000000000000000000000000000000000000000000000000000000000000
46000000000000007b000000005b00484600000000002d4b4b4b4b454b4b4b4b000000000000000000000000000000000000000000000000000000000000000000000000000000000000000000000000000000000000000000000000000000000000000000000000000000000000000000000000000000000000000000000000
4600007374000000000000414542004846000000000000484b4b4b4b4b4b494b000000000000000000000000000000000000000000000000000000000000000000000000000000000000000000000000000000000000000000000000000000000000000000000000000000000000000000000000000000000000000000000000
460000414200007c000000484b460048460000000c5b5b484b494b4b4b4b4b4b000000000000000000000000000000000000000000000000000000000000000000000000000000000000000000000000000000000000000000000000000000000000000000000000000000000000000000000000000000000000000000000000
4600004443000000007c0048494640484600000000404044474747474b4b4b4b000000000000000000000000000000000000000000000000000000000000000000000000000000000000000000000000000000000000000000000000000000000000000000000000000000000000000000000000000000000000000000000000
4600000000007b00000000484b4600484640000000000000006a007a484b4b4b000000000000000000000000000000000000000000000000000000000000000000000000000000000000000000000000000000000000000000000000000000000000000000000000000000000000000000000000000000000000000000000000
460000000000004c007400484b46004846000000000000000000006a4447474b000000000000000000000000000000000000000000000000000000000000000000000000000000000000000000000000000000000000000000000000000000000000000000000000000000000000000000000000000000000000000000000000
4600000000000041454200485a46004846000000000000000000000000000048000000000000000000000000000000000000000000000000000000000000000000000000000000000000000000000000000000000000000000000000000000000000000000000000000000000000000000000000000000000000000000000000
460000000000414b4f464044474340484b4542005b007b005b000000756e6f48000000000000000000000000000000000000000000000000000000000000000000000000000000000000000000000000000000000000000000000000000000000000000000000000000000000000000000000000000000000000000000000000
4b42000074414b4b4b460000000000484b4b46000c0000002b5b0000007e7f48000048000000000000000000000000000000000000000000000000000000000000000000000000000000000000000000000000000000000000000000000000000000000000000000000000000000000000000000000000000000000000000000
4a4b4545454b494b4b4b45454545454b4b4b467070707000484240404145454b454545000000000000000000000000000000000000000000000000000000000000000000000000000000000000000000000000000000000000000000000000000000000000000000000000000000000000000000000000000000000000000000
4b47474b4b4b4b4b4b4b4b4b4b4b4b4b4b4b4747474747474747474747474b4b4b0000000000000000000000000000000000000000000000000000000000000000000000000000000000000000000000000000000000000000000000000000000000000000000000000000000000000000000000000000000000000000000000
467c0044474747474747474747474b494b4300000000000000000000000044474b0000000000000000000000000000000000000000000000000000000000000000000000000000000000000000000000000000000000000000000000000000000000000000000000000000000000000000000000000000000000000000000000
466e6f00000000000000777a7700444b46000000000000000000000000756e6f4b0000000000000000000000000000000000000000000000000000000000000000000000000000000000000000000000000000000000000000000000000000000000000000000000000000000000000000000000000000000000000000000000
467e7f75000000000000007a00000048460000004142000000005b5b00007e7f4b0000000000000000000000000000000000000000000000000000000000000000000000000000000000000000000000000000000000000000000000000000000000000000000000000000000000000000000000000000000000000000000000
464040000000007c000000790000004846000000484b4200007b0c0c00004145000000000000000000000000000000000000000000000000000000000000000000000000000000000000000000000000000000000000000000000000000000000000000000000000000000000000000000000000000000000000000000000000
46000000007b0000007b006a007b00484640402d4747471c1c1c45420000484b000000000000000000000000000000000000000000000000000000000000000000000000000000000000000000000000000000000000000000000000000000000000000000000000000000000000000000000000000000000000000000000000
4600007200005b5b5b5b5b5b0000004846000000005c00005c004446002d484e000000000000000000000000000000000000000000000000000000000000000000000000000000000000000000000000000000000000000000000000000000000000000000000000000000000000000000000000000000000000000000000000
46000000000041454545454200004048467b0000000000000000001b0000484b000000000000000000000000000000000000000000000000000000000000000000000000000000000000000000000000000000000000000000000000000000000000000000000000000000000000000000000000000000000000000000000000
4600000000004447474747430000004846000000000000000000001b2c00484b4b0000000000000000000000000000000000000000000000000000000000000000000000000000000000000000000000000000000000000000000000000000000000000000000000000000000000000000000000000000000000000000000000
4652537c0000000000000000000040484b1c4542005b00005b00001b0000484b4b0000000000000000000000000000000000000000000000000000000000000000000000000000000000000000000000000000000000000000000000000000000000000000000000000000000000000000000000000000000000000000000000
46626300000000000000000000000048460044471c1c1c1c2c40401b402d48494b0000000000000000000000000000000000000000000000000000000000000000000000000000000000000000000000000000000000000000000000000000000000000000000000000000000000000000000000000000000000000000000000
494542000000000000000000000040484600005c5c5c00000000001b005c484b4b0000000000000000000000000000000000000000000000000000000000000000000000000000000000000000000000000000000000000000000000000000000000000000000000000000000000000000000000000000000000000000000000
4b4b46000000007c00005b000000004846000000000000000000001b6c00484b4b0000000000000000000000000000000000000000000000000000000000000000000000000000000000000000000000000000000000000000000000000000000000000000000000000000000000000000000000000000000000000000000000
4b5a4600007b00007b002b5b7b000048460000000000005b5b0041467b00484b454542000000000000000000000000000000000000000000000000000000000000000000000000000000000000000000000000000000000000000000000000000000000000000000000000000000000000000000000000000000000000000000
4b4b460000000000005b484200005b484b4545420000004145454b460000484b000000000000000000000000000000000000000000000000000000000000000000000000000000000000000000000000000000000000000000000000000000000000000000000000000000000000000000000000000000000000000000000000
4b4b43000000000000414b460000414b4b4b4b4b4545454b4b4b4b460000484b000000000000000000000000000000000000000000000000000000000000000000000000000000000000000000000000000000000000000000000000000000000000000000000000000000000000000000000000000000000000000000000000
